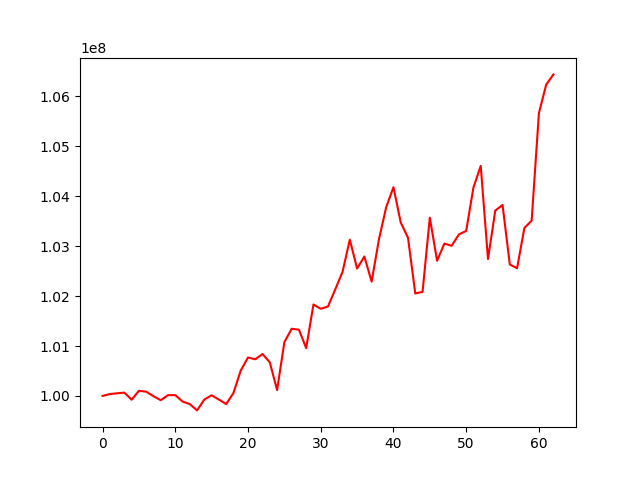

Values plotted in this chart, from the file beside it:
, 0
0, 100000000
1, 100037161
2, 100052565
3, 100066355
4, 99924079
5, 100102330
6, 100085427
7, 99994785
8, 99914264
9, 100015223
10, 100015271
11, 99887310
12, 99836221
13, 99709941
14, 99928143
15, 100013169
16, 99926870
17, 99836589
18, 100059167
19, 100508077
20, 100770020
21, 100734264
22, 100840266
23, 100672026
24, 100116645
25, 101076854
26, 101345239
27, 101328217
28, 100957687
29, 101831243
30, 101746111
31, 101792473
32, 102134978
33, 102485409
34, 103131353
35, 102552708
36, 102793315
37, 102290093
38, 103132164
39, 103781659
40, 104181636
41, 103475085
42, 103169122
43, 102052500
44, 102084799
45, 103571602
46, 102707856
47, 103053002
48, 103007800
49, 103235420
50, 103306162
51, 104175899
52, 104609353
53, 102743118
54, 103713436
55, 103826883
56, 102633568
57, 102558869
58, 103363876
59, 103512204
... 3 more rows
